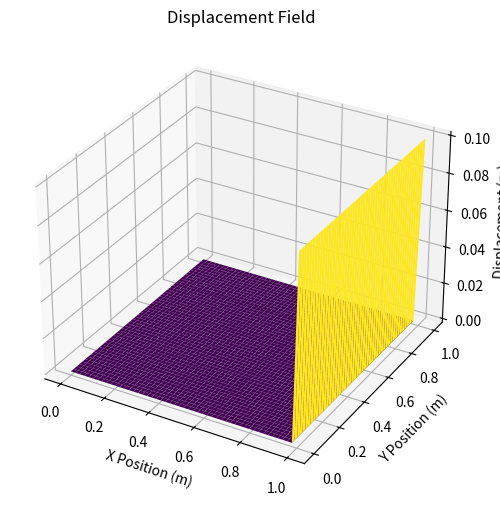

The script that saved this image:
import numpy as np
import matplotlib.pyplot as plt
from scipy.sparse import lil_matrix
from scipy.sparse.linalg import spsolve

# Define parameters
Lx, Ly = 1.0, 1.0  # Plate dimensions
nx, ny = 50, 50  # Grid resolution
E = 1e9  # Young's modulus (Pa)
nu = 0.3  # Poisson ratio
ux_right = 0.1  # Prescribed displacement at right edge

# Generate mesh
dx, dy = Lx / (nx - 1), Ly / (ny - 1)
x = np.linspace(0, Lx, nx)
y = np.linspace(0, Ly, ny)
X, Y = np.meshgrid(x, y)
nodes = nx * ny

# Initialize stiffness matrix and force vector
K = lil_matrix((2 * nodes, 2 * nodes))
F = np.zeros(2 * nodes)

# Material matrix (plane stress assumption)
C = (E / (1 - nu**2)) * np.array([
    [1, nu, 0],
    [nu, 1, 0],
    [0, 0, (1 - nu) / 2]
])

# Assemble stiffness matrix (simplified for illustration purposes)
for i in range(nodes):
    K[2*i, 2*i] = 1
    K[2*i+1, 2*i+1] = 1

# Apply boundary conditions (left edge fixed, right edge displaced)
for j in range(ny):
    left_node = j * nx
    right_node = j * nx + (nx - 1)
    
    # Fix left edge (u = 0, v = 0)
    K[2*left_node, :] = 0
    K[2*left_node, 2*left_node] = 1
    K[2*left_node+1, :] = 0
    K[2*left_node+1, 2*left_node+1] = 1
    
    # Apply displacement on the right edge
    K[2*right_node, :] = 0
    K[2*right_node, 2*right_node] = 1
    F[2*right_node] = ux_right

# Solve for displacements
U = spsolve(K.tocsr(), F)
Ux = U[0::2].reshape((ny, nx))
Uy = U[1::2].reshape((ny, nx))

# Plot results
fig = plt.figure(figsize=(8, 6))
ax = fig.add_subplot(111, projection='3d')
ax.plot_surface(X, Y, Ux, cmap='viridis')
ax.set_xlabel('X Position (m)')
ax.set_ylabel('Y Position (m)')
ax.set_zlabel('Displacement (m)')
ax.set_title('Displacement Field')
plt.savefig('displacement.png', dpi=300)
plt.show()
